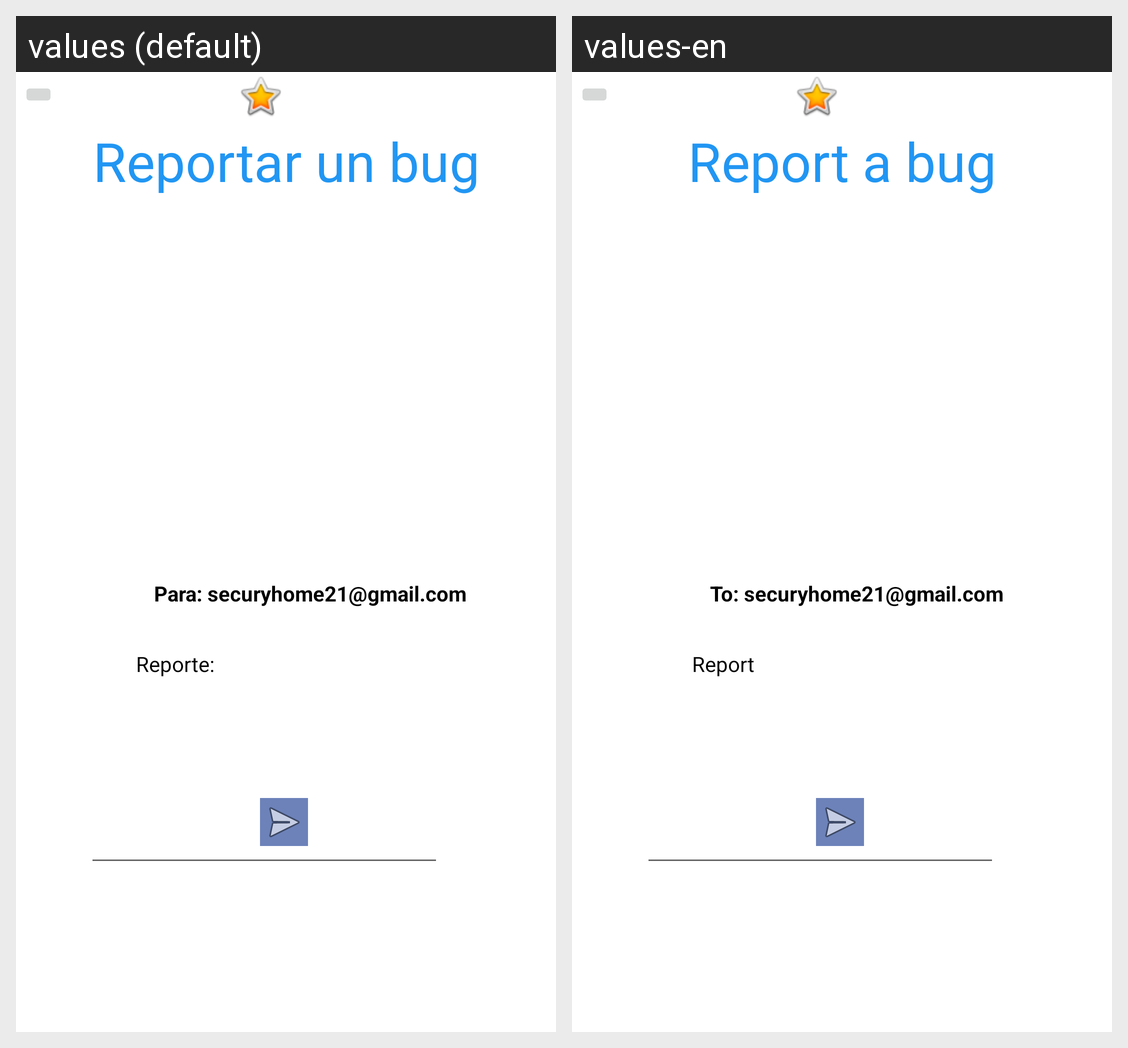

Translations of the strings shown on this Android screen, per locale in the grid:
Android screen res/layout/activity_reportebug.xml rendered under 2 locales, left to right: values (default), values-en. Device: Nexus 5 (rendered at 1080×1920; each locale shown at half size, 540×960, under a caption strip naming it); theme Theme.SecurityHome.NoActionBar.
Strings drawn on this screen, with the default value and each locale's value (text and hints the layout hard-codes, and strings that could not be matched under every locale, appear in the picture but are not listed):

reportar_un_bug
  values: Reportar un bug
  values-en: Report a bug

para_securyhome21_gmail_com
  values: Para: securyhome21@gmail.com
  values-en: To: securyhome21@gmail.com

reporte
  values: Reporte:
  values-en: Report
